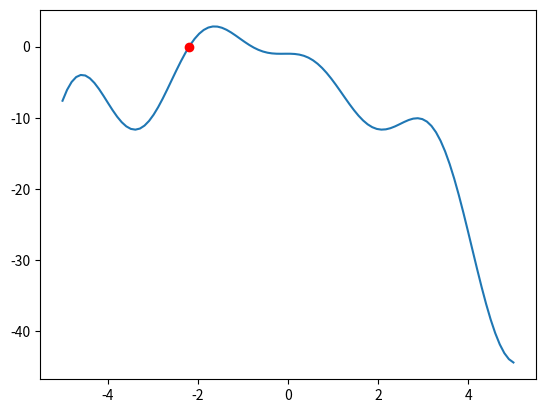

Source code (Python):
import numpy as np
import matplotlib.pyplot as plt

a = -3
b = -2
xr = -2.1913
num_interacciones = 5

fx = lambda x: 2*x*np.cos(2*x)-(x+1)**2
er = lambda xi,xr: np.abs((xr-xi)/xr)*100

for i in range(1,num_interacciones+1):
    fa = fx(a)
    fb = fx(b)
    xi = b - (fb * (a - b)) / (fa - fb)    
    fxi = fx(xi)
    error = er(xi, xr)
    print(f'i=f{i} / a{a} / b{b} / fa={fa} / fb={fb} / xi{xi} / er={error}\n')
    if fa * fxi < 0:
        b = xi
    else:
        a = xi
    
x = np.linspace (-5,5,100)

plt.plot(x,fx(x))
plt.plot(xi,fx(xi),'ro')
plt.show()
